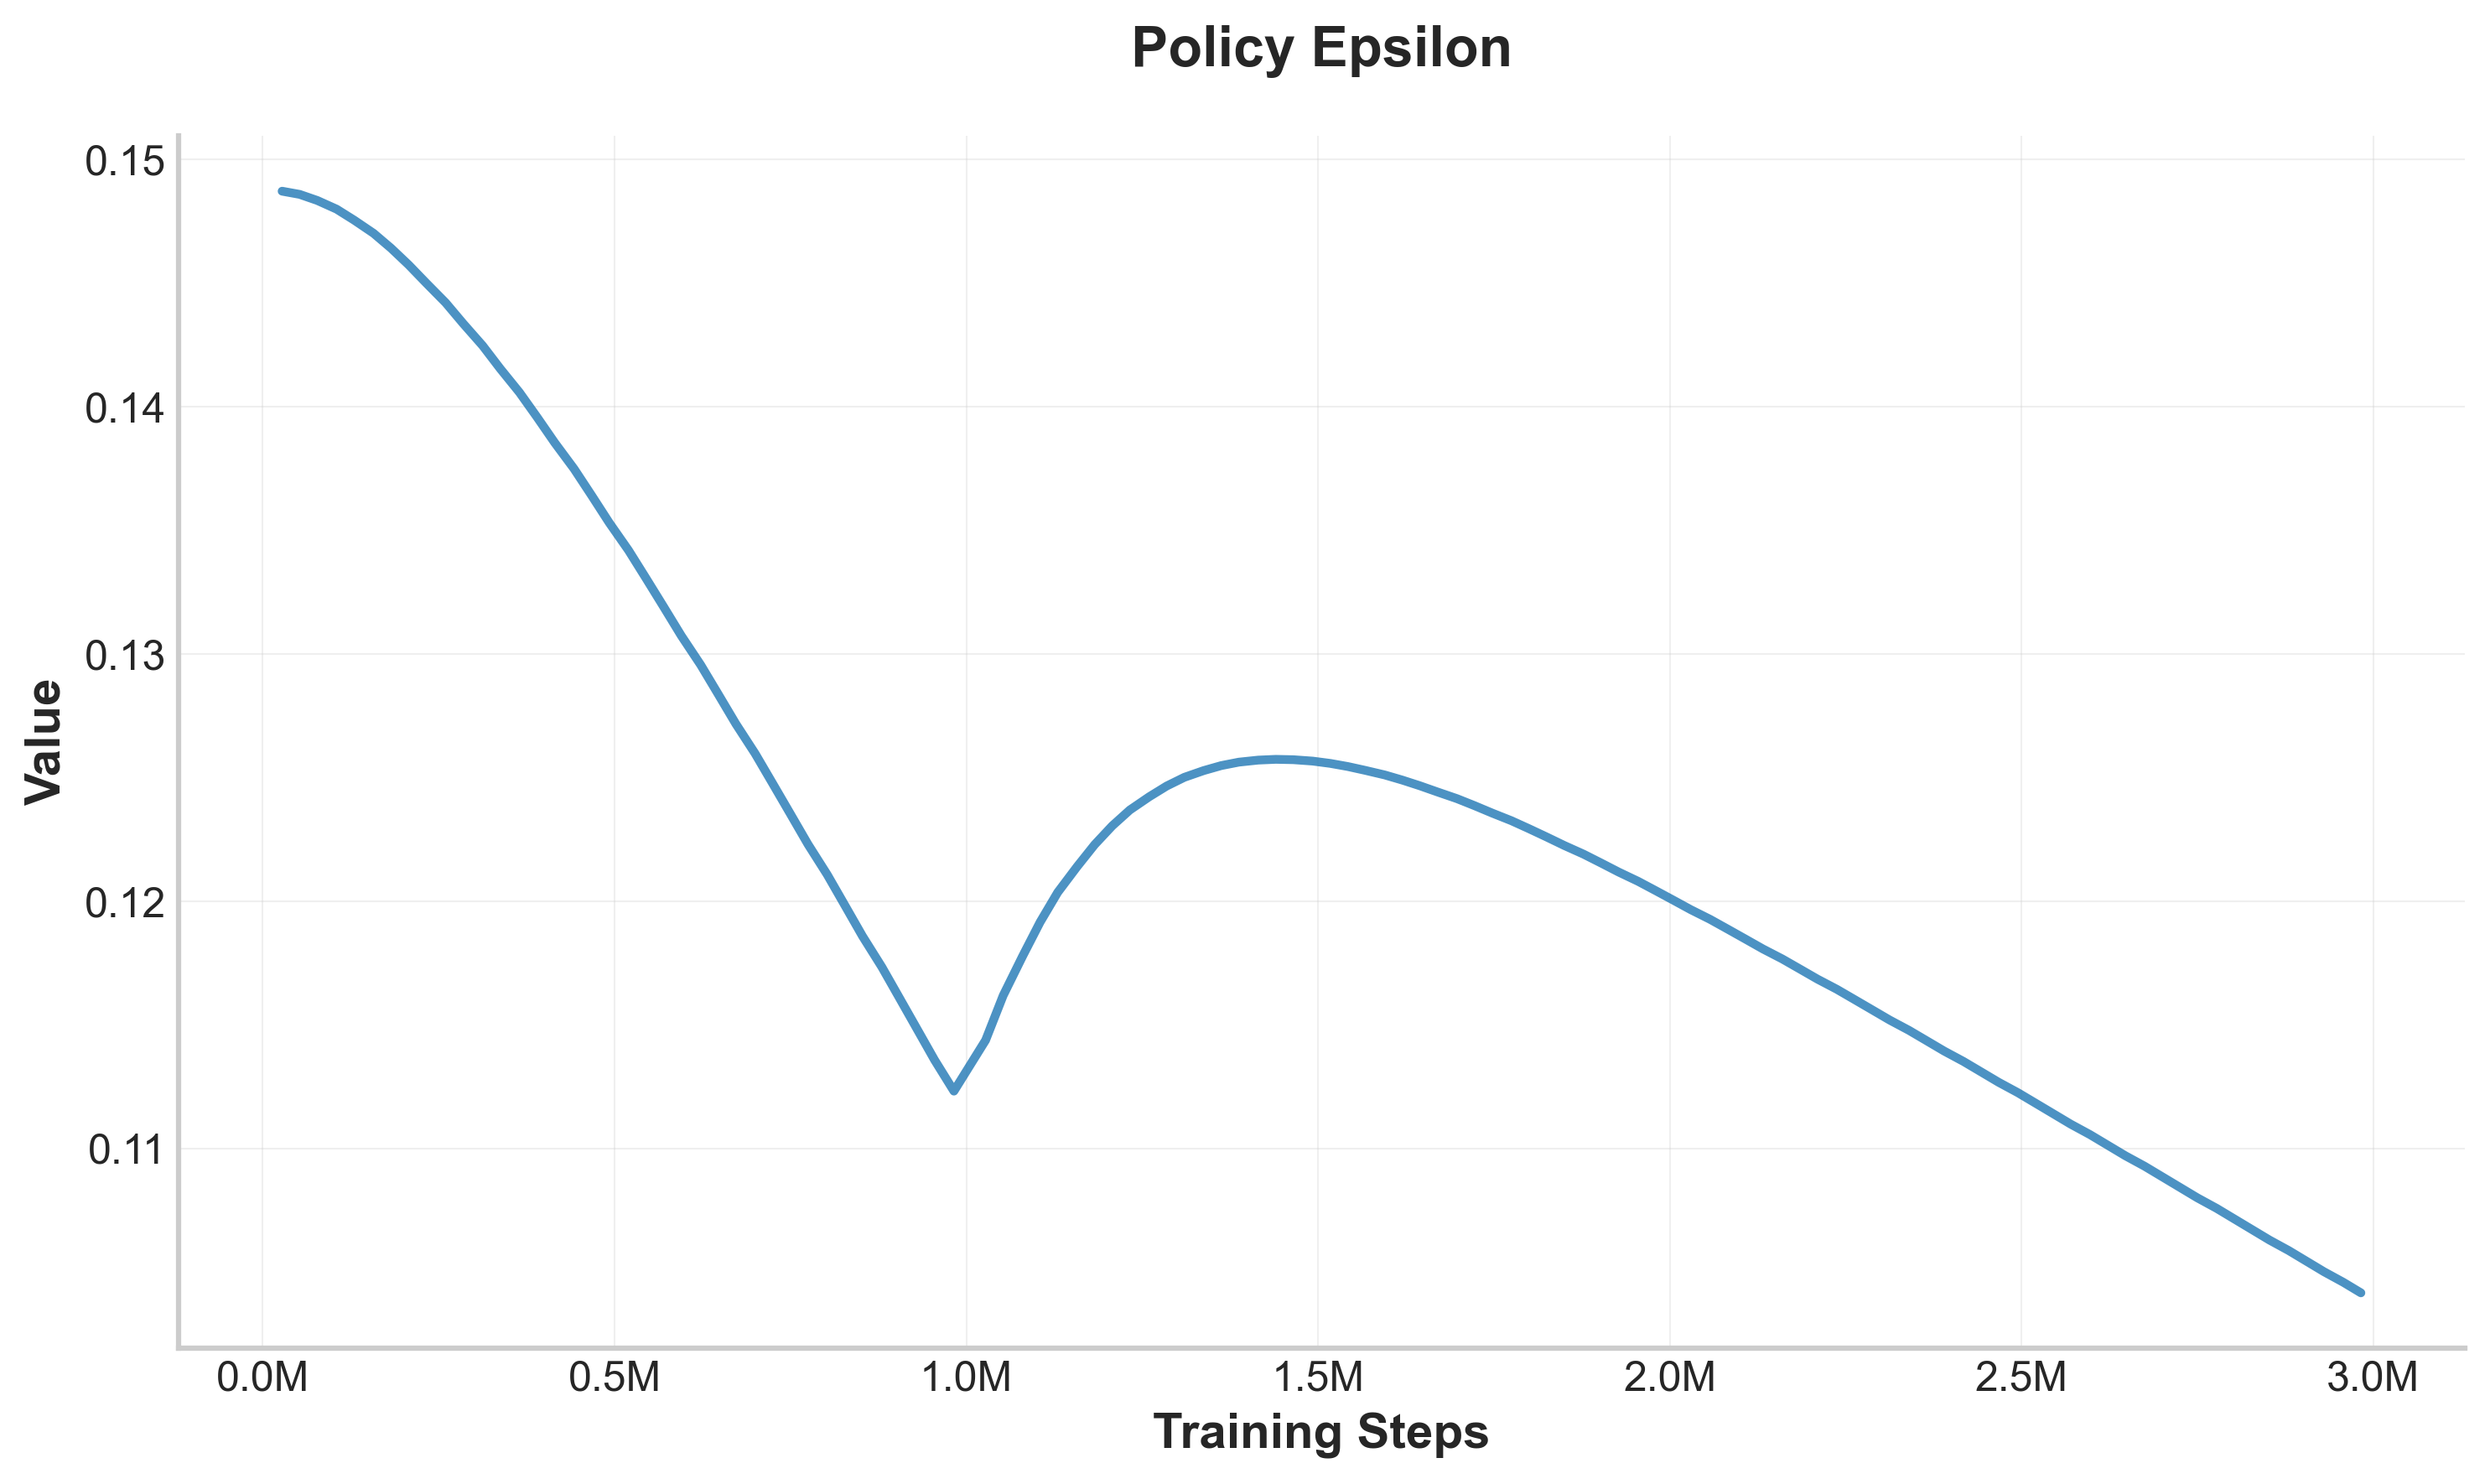

The data file committed next to this chart (first rows):
step, value
27500, 0.1487
52500, 0.1486
77500, 0.1483
105000, 0.148
130000, 0.1475
157500, 0.147
182500, 0.1464
207500, 0.1457
232500, 0.145
260000, 0.1442
285000, 0.1434
312500, 0.1425
337500, 0.1415
365000, 0.1406
390000, 0.1396
415000, 0.1385
442500, 0.1375
467500, 0.1364
492500, 0.1353
520000, 0.1342
545000, 0.1331
570000, 0.1319
595000, 0.1307
622500, 0.1296
647500, 0.1284
672500, 0.1272
700000, 0.126
725000, 0.1248
750000, 0.1235
775000, 0.1223
802500, 0.1211
827500, 0.1198
852500, 0.1186
880000, 0.1173
905000, 0.1161
930000, 0.1148
955000, 0.1136
982500, 0.1123
1027500, 0.1144
1052500, 0.1162
1080000, 0.1178
1105000, 0.1192
1130000, 0.1204
1157500, 0.1214
1182500, 0.1223
1207500, 0.1231
1232500, 0.1237
1260000, 0.1242
1285000, 0.1247
1310000, 0.125
1337500, 0.1253
1362500, 0.1255
1387500, 0.1256
1415000, 0.1257
1440000, 0.1257
1465000, 0.1257
1492500, 0.1257
1517500, 0.1256
1542500, 0.1254
1567500, 0.1253
... 55 more rows
